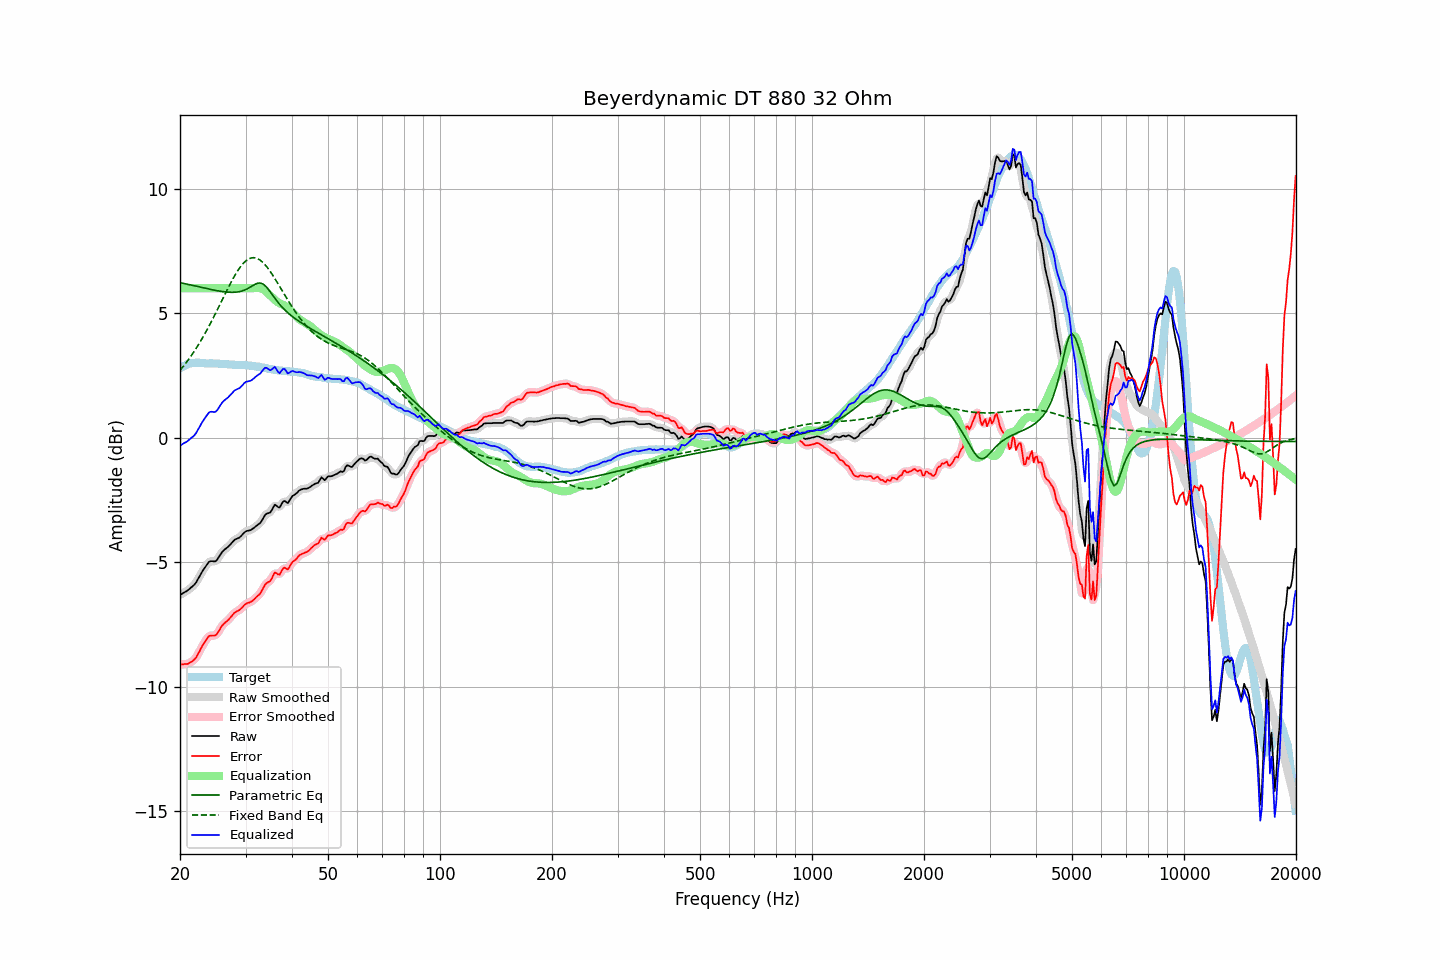

The file beside this chart, header and first rows:
frequency, raw, error, smoothed, error_smoothed, equalization, parametric_eq, fixed_band_eq, equalized_raw, equalized_smoothed, target
20.00, -6.32, -9.11, -6.32, -9.10, 6.00, 6.22, 2.70, -0.32, -0.32, 2.78
20.20, -6.28, -9.11, -6.28, -9.11, 6.00, 6.21, 2.78, -0.28, -0.28, 2.82
20.40, -6.24, -9.11, -6.25, -9.10, 6.00, 6.20, 2.85, -0.24, -0.25, 2.86
20.61, -6.20, -9.09, -6.21, -9.10, 6.00, 6.18, 2.94, -0.20, -0.21, 2.88
20.81, -6.17, -9.09, -6.17, -9.09, 6.00, 6.17, 3.02, -0.17, -0.17, 2.92
21.02, -6.12, -9.08, -6.12, -9.07, 6.00, 6.15, 3.11, -0.12, -0.12, 2.96
21.23, -6.07, -9.04, -6.07, -9.05, 6.00, 6.14, 3.20, -0.07, -0.07, 2.97
21.44, -6.01, -9.00, -6.02, -9.01, 6.00, 6.12, 3.29, -0.01, -0.02, 2.99
21.66, -5.96, -8.96, -5.96, -8.96, 6.00, 6.11, 3.38, 0.04, 0.04, 3.00
21.87, -5.90, -8.90, -5.90, -8.90, 6.00, 6.09, 3.48, 0.10, 0.10, 3.00
22.09, -5.82, -8.83, -5.81, -8.82, 6.00, 6.08, 3.58, 0.18, 0.19, 3.01
22.31, -5.70, -8.71, -5.71, -8.72, 6.00, 6.06, 3.68, 0.30, 0.29, 3.01
22.54, -5.59, -8.60, -5.59, -8.60, 6.00, 6.05, 3.79, 0.41, 0.41, 3.01
22.76, -5.47, -8.47, -5.47, -8.47, 6.00, 6.03, 3.90, 0.53, 0.53, 3.00
22.99, -5.36, -8.35, -5.36, -8.36, 6.00, 6.02, 4.00, 0.64, 0.64, 2.99
23.22, -5.26, -8.25, -5.26, -8.25, 6.00, 6.01, 4.12, 0.74, 0.74, 2.99
23.45, -5.17, -8.15, -5.16, -8.14, 6.00, 5.99, 4.23, 0.83, 0.84, 2.98
23.69, -5.08, -8.06, -5.08, -8.05, 6.00, 5.98, 4.35, 0.92, 0.92, 2.98
23.92, -4.99, -7.97, -5.01, -7.99, 6.00, 5.96, 4.47, 1.01, 0.99, 2.98
24.16, -4.96, -7.95, -4.97, -7.95, 6.00, 5.95, 4.59, 1.04, 1.03, 2.99
24.40, -4.96, -7.95, -4.96, -7.95, 6.00, 5.94, 4.72, 1.04, 1.04, 2.99
24.65, -4.97, -7.95, -4.97, -7.95, 6.00, 5.92, 4.85, 1.03, 1.03, 2.98
24.89, -4.97, -7.95, -4.95, -7.93, 6.00, 5.91, 4.97, 1.03, 1.05, 2.98
25.14, -4.91, -7.89, -4.90, -7.88, 6.00, 5.90, 5.10, 1.09, 1.10, 2.97
25.39, -4.81, -7.78, -4.82, -7.79, 6.00, 5.89, 5.23, 1.19, 1.18, 2.97
25.65, -4.71, -7.68, -4.71, -7.68, 6.00, 5.88, 5.37, 1.29, 1.29, 2.96
25.91, -4.61, -7.57, -4.62, -7.58, 6.00, 5.87, 5.50, 1.39, 1.38, 2.95
26.16, -4.54, -7.49, -4.54, -7.50, 6.00, 5.86, 5.63, 1.46, 1.46, 2.95
26.43, -4.48, -7.43, -4.48, -7.43, 6.00, 5.85, 5.76, 1.52, 1.52, 2.95
26.69, -4.43, -7.38, -4.43, -7.38, 6.00, 5.85, 5.89, 1.57, 1.57, 2.95
26.96, -4.38, -7.32, -4.38, -7.32, 6.00, 5.84, 6.02, 1.62, 1.62, 2.94
27.23, -4.31, -7.25, -4.31, -7.25, 6.00, 5.84, 6.14, 1.69, 1.69, 2.94
27.50, -4.24, -7.18, -4.24, -7.17, 6.00, 5.83, 6.27, 1.76, 1.76, 2.94
27.77, -4.17, -7.10, -4.17, -7.10, 6.00, 5.84, 6.39, 1.83, 1.83, 2.93
28.05, -4.10, -7.03, -4.11, -7.04, 6.00, 5.84, 6.50, 1.90, 1.89, 2.93
28.33, -4.07, -6.99, -4.07, -6.99, 6.00, 5.84, 6.61, 1.93, 1.93, 2.92
28.62, -4.04, -6.96, -4.04, -6.95, 6.00, 5.85, 6.71, 1.96, 1.96, 2.91
28.90, -4.01, -6.92, -4.00, -6.92, 6.00, 5.86, 6.81, 1.99, 2.00, 2.91
29.19, -3.95, -6.86, -3.95, -6.86, 6.00, 5.88, 6.89, 2.05, 2.05, 2.91
29.48, -3.88, -6.80, -3.88, -6.80, 6.00, 5.90, 6.97, 2.12, 2.12, 2.92
29.78, -3.81, -6.72, -3.82, -6.73, 6.00, 5.92, 7.04, 2.19, 2.18, 2.91
30.08, -3.76, -6.68, -3.77, -6.68, 6.00, 5.95, 7.10, 2.24, 2.23, 2.92
30.38, -3.74, -6.64, -3.74, -6.65, 6.00, 5.98, 7.15, 2.26, 2.26, 2.90
30.68, -3.73, -6.63, -3.73, -6.62, 6.00, 6.02, 7.18, 2.27, 2.27, 2.90
30.99, -3.71, -6.60, -3.71, -6.59, 6.00, 6.06, 7.21, 2.29, 2.29, 2.89
31.30, -3.67, -6.56, -3.67, -6.56, 6.00, 6.10, 7.22, 2.33, 2.33, 2.88
31.61, -3.62, -6.50, -3.62, -6.50, 6.01, 6.13, 7.23, 2.38, 2.38, 2.88
31.93, -3.57, -6.43, -3.57, -6.44, 6.01, 6.17, 7.21, 2.44, 2.44, 2.86
32.24, -3.52, -6.37, -3.53, -6.38, 6.01, 6.19, 7.20, 2.49, 2.49, 2.85
32.57, -3.47, -6.32, -3.47, -6.32, 6.01, 6.20, 7.16, 2.54, 2.53, 2.85
32.89, -3.42, -6.26, -3.41, -6.24, 6.00, 6.21, 7.12, 2.58, 2.59, 2.84
33.22, -3.32, -6.14, -3.31, -6.13, 5.98, 6.18, 7.07, 2.66, 2.67, 2.81
33.55, -3.21, -6.02, -3.21, -6.02, 5.95, 6.15, 7.01, 2.74, 2.74, 2.81
33.89, -3.10, -5.89, -3.12, -5.91, 5.91, 6.10, 6.94, 2.81, 2.79, 2.79
34.23, -3.05, -5.84, -3.06, -5.85, 5.85, 6.03, 6.86, 2.80, 2.79, 2.79
34.57, -3.03, -5.80, -3.03, -5.80, 5.78, 5.95, 6.77, 2.75, 2.75, 2.77
34.92, -3.01, -5.77, -2.99, -5.75, 5.72, 5.87, 6.69, 2.71, 2.73, 2.75
35.27, -2.92, -5.67, -2.90, -5.65, 5.65, 5.78, 6.59, 2.73, 2.75, 2.75
35.62, -2.80, -5.53, -2.80, -5.54, 5.59, 5.69, 6.49, 2.79, 2.79, 2.73
35.97, -2.69, -5.41, -2.74, -5.46, 5.53, 5.60, 6.39, 2.84, 2.79, 2.72
... 635 more rows
